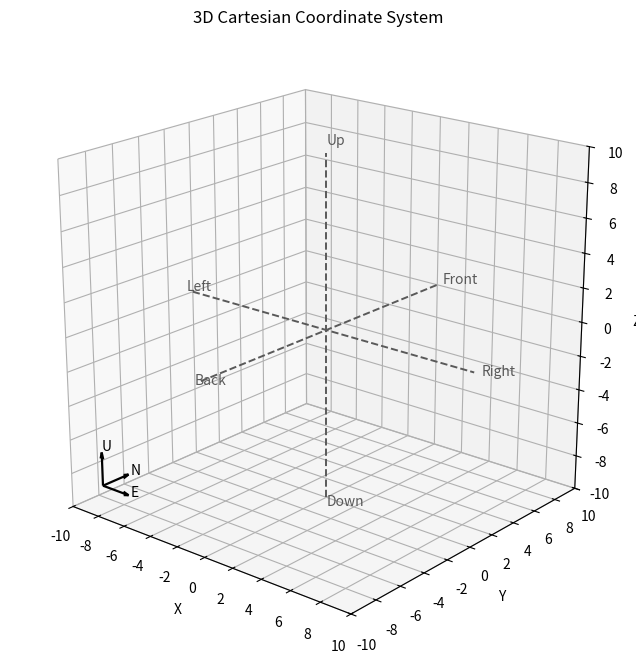

Write the Python code that produced this figure.
#!/usr/bin/env python3
import argparse

import matplotlib.pyplot as plt
from matplotlib.ticker import MultipleLocator


TEACHING_VIEW = {
    "elev": 20,
    "azim": -50,
    "proj_type": "persp",
    "focal_length": 0.65,
    "grid_alpha": 0.35,
    "box_aspect": (1, 1, 1),
}


def add_corner_reference_axes(ax, limit, length=2):
    corner_origin = (-limit + 1.2, -limit + 1.2, -limit + 1.2)
    ax.quiver(*corner_origin, length, 0, 0, color="k", linewidth=1.6, arrow_length_ratio=0.2)
    ax.quiver(*corner_origin, 0, length, 0, color="k", linewidth=1.6, arrow_length_ratio=0.2)
    ax.quiver(*corner_origin, 0, 0, length, color="k", linewidth=1.6, arrow_length_ratio=0.2)
    ax.text(corner_origin[0] + length + 0.15, corner_origin[1], corner_origin[2], "E", color="k")
    ax.text(corner_origin[0], corner_origin[1] + length + 0.15, corner_origin[2], "N", color="k")
    ax.text(corner_origin[0], corner_origin[1], corner_origin[2] + length + 0.15, "U", color="k")


def create_cartesian_figure(limit=10):
    view = TEACHING_VIEW
    fig = plt.figure(figsize=(8, 8))
    ax = fig.add_subplot(111, projection="3d")

    ax.set_xlim(-limit, limit)
    ax.set_ylim(-limit, limit)
    ax.set_zlim(-limit, limit)
    ax.set_xlabel("X")
    ax.set_ylabel("Y")
    ax.set_zlabel("Z")
    ax.set_title("3D Cartesian Coordinate System")
    ax.grid(True, alpha=view["grid_alpha"])
    ax.set_box_aspect(view["box_aspect"])
    ax.xaxis.set_major_locator(MultipleLocator(2))
    ax.yaxis.set_major_locator(MultipleLocator(2))
    ax.zaxis.set_major_locator(MultipleLocator(2))
    ax.view_init(elev=view["elev"], azim=view["azim"])
    if view["proj_type"] == "persp":
        ax.set_proj_type("persp", focal_length=view["focal_length"])
    else:
        ax.set_proj_type("ortho")

    # Background right-handed Cartesian axes (negative and positive directions).
    ax.plot([-limit, limit], [0, 0], [0, 0], color="0.35", linestyle="--", linewidth=1.4)
    ax.plot([0, 0], [-limit, limit], [0, 0], color="0.35", linestyle="--", linewidth=1.4)
    ax.plot([0, 0], [0, 0], [-limit, limit], color="0.35", linestyle="--", linewidth=1.4)
    # Direction labels on the background axes.
    label_offset = limit * 1.05
    ax.text(label_offset, 0, 0, "Right", color="0.35")
    ax.text(-label_offset, 0, 0, "Left", color="0.35")
    ax.text(0, label_offset, 0, "Front", color="0.35")
    ax.text(0, -label_offset, 0, "Back", color="0.35")
    ax.text(0, 0, label_offset, "Up", color="0.35")
    ax.text(0, 0, -label_offset, "Down", color="0.35")

    # Mini orientation axes in the lower-left corner.
    add_corner_reference_axes(ax, limit, length=2)

    return fig, ax


def main():
    parser = argparse.ArgumentParser(description="Draw a 3D Cartesian coordinate system.")
    parser.add_argument("--limit", type=float, default=10, help="Axis range limit.")
    args = parser.parse_args()

    create_cartesian_figure(limit=args.limit)
    plt.show()


if __name__ == "__main__":
    main()
